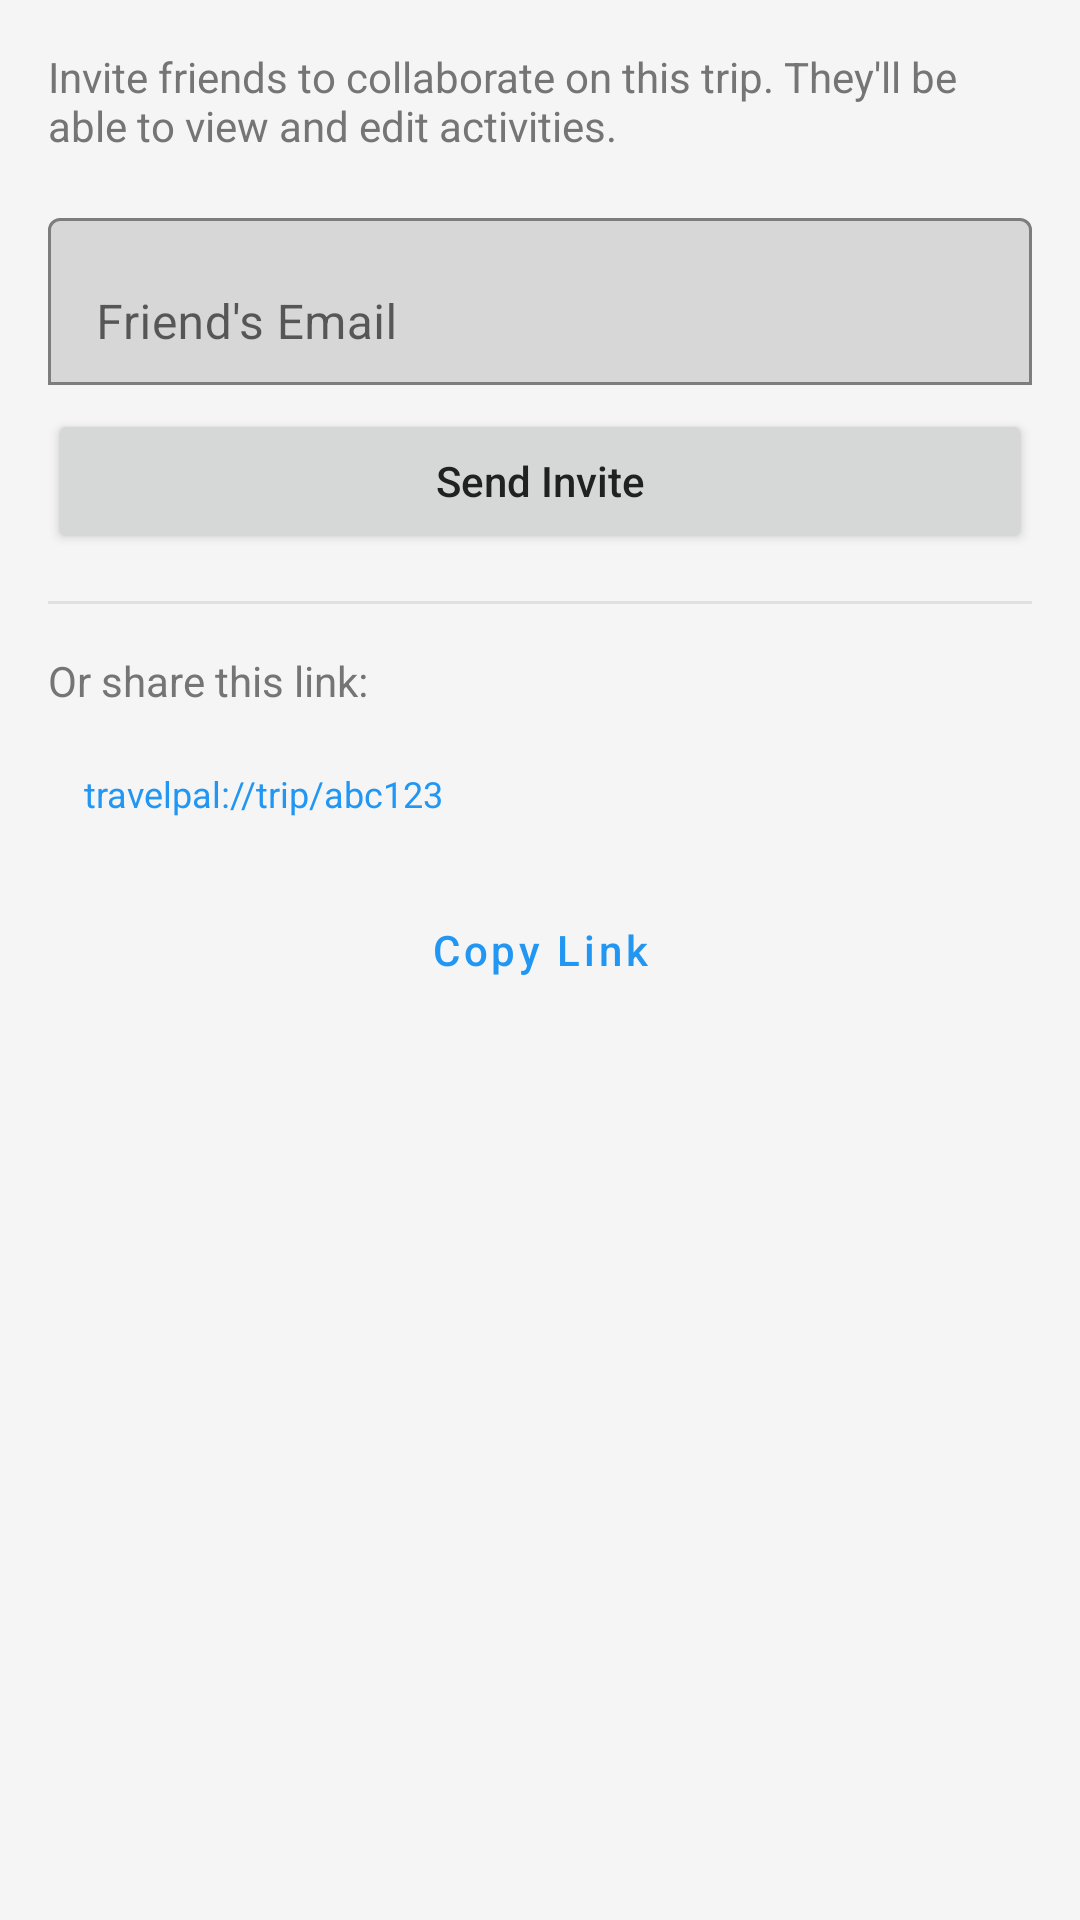

Reconstruct the res/layout file that produces this screen, plus the resources it refers to.
<!-- AndroidManifest.xml: application theme AppTheme -->
<!-- res/layout/dialog_share_trip.xml -->
<?xml version="1.0" encoding="utf-8"?>
<LinearLayout xmlns:android="http://schemas.android.com/apk/res/android"
    xmlns:app="http://schemas.android.com/apk/res-auto"
    android:layout_width="match_parent"
    android:layout_height="wrap_content"
    android:orientation="vertical"
    android:padding="16dp">

    <TextView
        android:layout_width="match_parent"
        android:layout_height="wrap_content"
        android:text="Invite friends to collaborate on this trip. They'll be able to view and edit activities."
        android:textColor="@color/text_secondary"
        android:textSize="14sp" />

    
    <com.google.android.material.textfield.TextInputLayout
        android:layout_width="match_parent"
        android:layout_height="wrap_content"
        android:layout_marginTop="16dp"
        android:hint="Friend's Email"
        app:boxBackgroundMode="outline"
        app:startIconDrawable="@drawable/ic_email">

        <com.google.android.material.textfield.TextInputEditText
            android:id="@+id/editEmailToShare"
            android:layout_width="match_parent"
            android:layout_height="wrap_content"
            android:inputType="textEmailAddress" />

    </com.google.android.material.textfield.TextInputLayout>

    <Button
        android:id="@+id/btnSendInvite"
        android:layout_width="match_parent"
        android:layout_height="wrap_content"
        android:layout_marginTop="8dp"
        android:text="Send Invite"
        android:textAllCaps="false" />

    
    <View
        android:layout_width="match_parent"
        android:layout_height="1dp"
        android:layout_marginVertical="16dp"
        android:background="@color/divider" />

    <TextView
        android:layout_width="match_parent"
        android:layout_height="wrap_content"
        android:text="Or share this link:"
        android:textColor="@color/text_secondary"
        android:textSize="14sp" />

    <TextView
        android:id="@+id/textShareLink"
        android:layout_width="match_parent"
        android:layout_height="wrap_content"
        android:layout_marginTop="8dp"
        android:background="@drawable/card_background"
        android:padding="12dp"
        android:text="travelpal://trip/abc123"
        android:textColor="@color/primary"
        android:textSize="12sp" />

    <Button
        android:id="@+id/btnCopyLink"
        style="@style/Widget.MaterialComponents.Button.OutlinedButton"
        android:layout_width="match_parent"
        android:layout_height="wrap_content"
        android:layout_marginTop="8dp"
        android:text="Copy Link"
        android:textAllCaps="false" />

</LinearLayout>
<!-- resources referenced by this layout -->
<resources>
  <color name="divider">#E0E0E0</color>
  <color name="primary">#2196F3</color>
  <color name="text_secondary">#757575</color>
  <style name="AppTheme" parent="Theme.MaterialComponents.Light.NoActionBar">
          
          <item name="colorPrimary">@color/primary</item>
          <item name="colorPrimaryDark">@color/primary_dark</item>
          <item name="colorAccent">@color/accent</item>
  
          
          <item name="android:colorBackground">@color/background</item>
          <item name="colorSurface">@color/surface</item>
  
          
          <item name="android:textColorPrimary">@color/text_primary</item>
          <item name="android:textColorSecondary">@color/text_secondary</item>
          <item name="android:textColorHint">@color/text_hint</item>
  
          
          <item name="android:statusBarColor">@color/primary_dark</item>
          <item name="android:windowLightStatusBar">false</item>
  
          
          <item name="actionBarTheme">@style/AppTheme.ActionBar</item>
      </style>
  <color name="primary_dark">#1976D2</color>
  <color name="accent">#FF9800</color>
  <color name="background">#F5F5F5</color>
  <color name="surface">#FFFFFF</color>
  <color name="text_primary">#212121</color>
  <color name="text_hint">#9E9E9E</color>
  <style name="AppTheme.ActionBar" parent="ThemeOverlay.MaterialComponents.Dark.ActionBar">
          <item name="colorControlNormal">@android:color/white</item>
      </style>
</resources>
